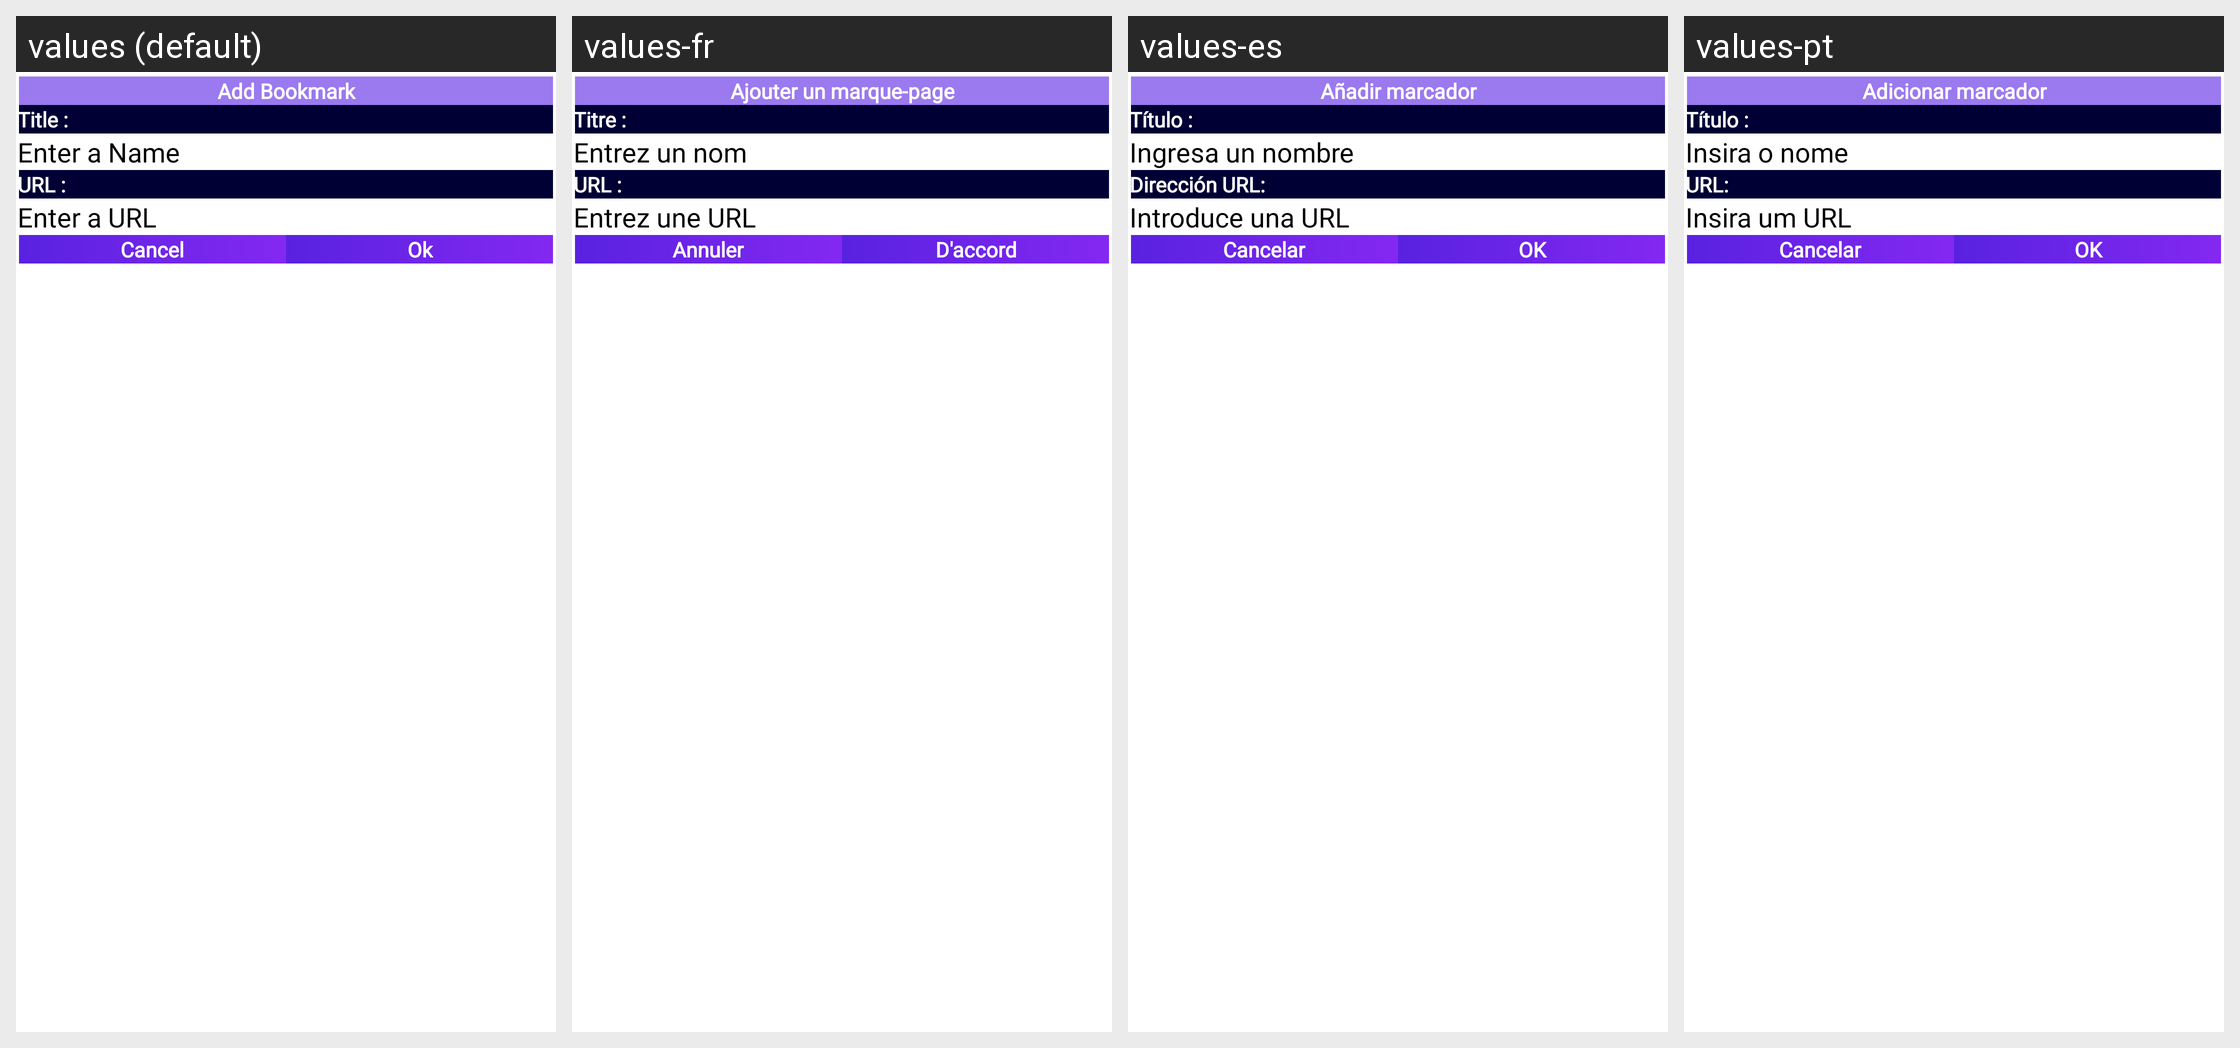

This grid shows one Android layout under several languages. Give, for every string resource on the screen, its name, the default text and each shown locale's text.
Android screen res/layout/dialog_add_bookmark_edit.xml rendered under 4 locales, left to right: values (default), values-fr, values-es, values-pt. Device: Nexus 5 (rendered at 1080×1920; each locale shown at half size, 540×960, under a caption strip naming it); theme Theme.VideoDownloader.
Other locales in the repository, not shown: values-ar, values-ch, values-hi, values-id, values-ru.
Strings drawn on this screen, with the default value and each locale's value (text and hints the layout hard-codes, and strings that could not be matched under every locale, appear in the picture but are not listed):

add_bookmark
  values: Add Bookmark
  values-fr: Ajouter un marque-page
  values-es: Añadir marcador
  values-pt: Adicionar marcador

add_bookmark_title_label
  values: Title :
  values-fr: Titre :
  values-es: Título :
  values-pt: Título :

add_playlist_hint
  values: Enter a Name
  values-fr: Entrez un nom
  values-es: Ingresa un nombre
  values-pt: Insira o nome

add_bookmark_url_label
  values: URL :
  values-fr: URL :
  values-es: Dirección URL:
  values-pt: URL:

add_bookmark_url_hint
  values: Enter a URL
  values-fr: Entrez une URL
  values-es: Introduce una URL
  values-pt: Insira um URL

confirm_cancel
  values: Cancel
  values-fr: Annuler
  values-es: Cancelar
  values-pt: Cancelar

ok_btn
  values: Ok
  values-fr: D'accord
  values-es: OK
  values-pt: OK
